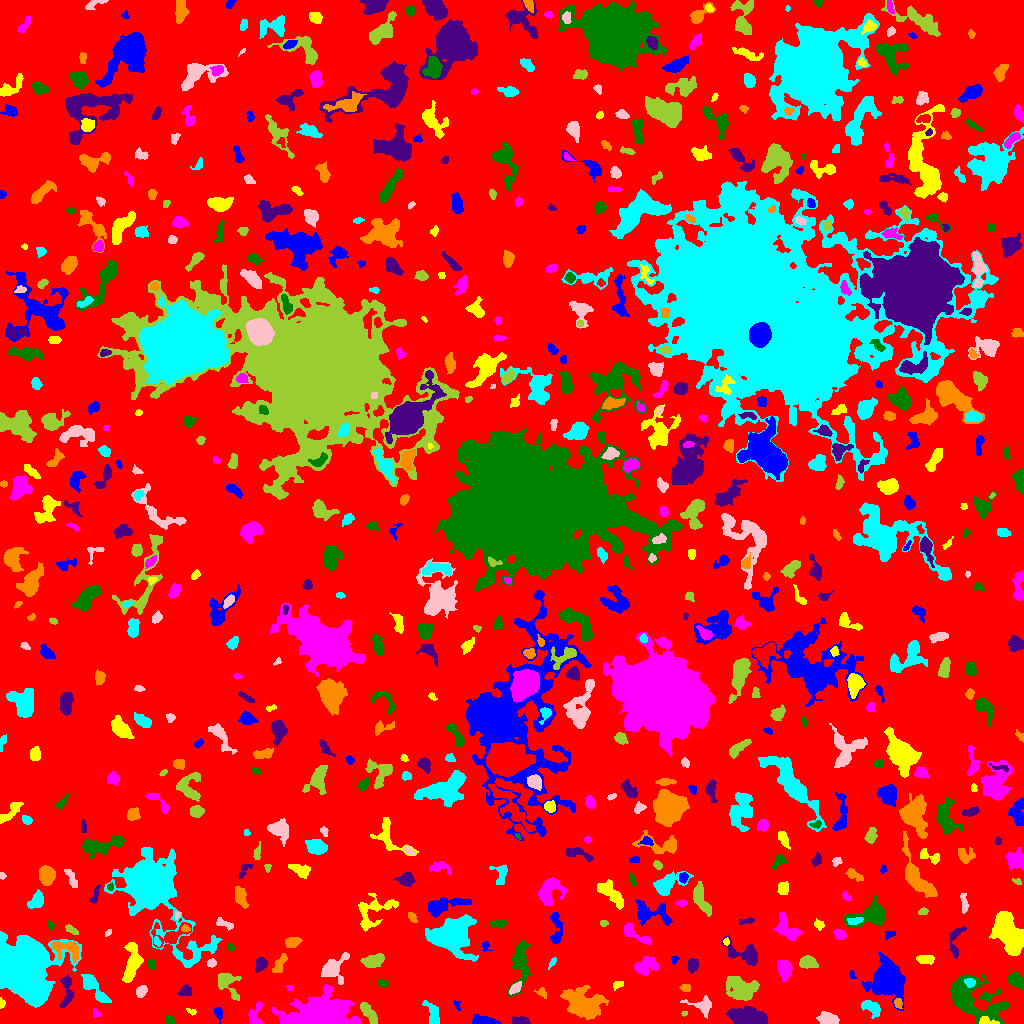

The file beside this chart, header and first rows:
ID, X, Y, A, B, theta, total_flux, mu_max, mu_median, mu_mean, R_fwhm, R_e, R10, R90, x_start, x_end, y_start, y_end, area, greylevel
0, 513.1, 503.7, 303.1, 295.1, -0.8695, 1267462, 10.0, 1.0, 1.676, 93.86, 228.8, 87.04, 370.4, 0, 1023, 0, 1023, 756121, 1.676
1, 482.3, 2.554, 6.809, 2.138, -0.07893, 597.0, 7.0, 3.0, 2.941, 4.787, 4.406, 1.596, 6.864, 472, 501, 0, 9, 203, 6.941
2, 985.5, 2.11, 4.654, 1.911, -0.1126, 173.0, 6.0, 1.0, 1.587, 2.821, 2.646, 0.9772, 4.478, 979, 999, 0, 7, 109, 10.59
3, 96.09, 10.1, 2.385, 1.716, -0.8785, 100.0, 4.0, 2.0, 1.639, 3.241, 2.394, 0.7979, 3.7, 93, 101, 6, 15, 61, 5.639
4, 169.6, 2.856, 2.766, 2.074, -0.4233, 167.0, 4.0, 2.0, 1.965, 4.406, 3.038, 1.128, 4.514, 165, 175, 0, 8, 85, 5.965
5, 520.8, 2.655, 4.13, 1.935, -0.01005, 328.0, 6.0, 2.0, 2.543, 4.37, 3.432, 1.382, 5.499, 512, 530, 0, 7, 129, 6.543
6, 582.9, 19.68, 8.922, 6.002, -0.2929, 6552, 20.0, 5.0, 7.076, 9.253, 8.349, 3.241, 14.23, 560, 608, 4, 38, 926, 10.08
7, 871.7, 15.93, 5.424, 2.849, -0.5912, 586.0, 6.0, 2.5, 2.593, 5.997, 4.406, 1.693, 6.887, 861, 880, 5, 23, 226, 6.593
8, 829.1, 4.108, 4.354, 2.578, -0.2067, 1041, 11.0, 4.0, 4.689, 5.293, 4.146, 1.693, 6.604, 816, 839, 0, 12, 222, 8.689
9, 684.2, 9.875, 1.541, 1.249, 0.465, 88.0, 5.0, 3.0, 2.839, 2.326, 1.784, 0.5642, 2.764, 681, 687, 7, 12, 31, 7.839
10, 929.6, 14.63, 3.752, 1.982, -0.5573, 138.0, 2.0, 1.0, 1.255, 5.557, 3.29, 1.382, 5.14, 923, 938, 8, 20, 110, 5.255
11, 218.3, 10.1, 3.352, 1.919, -1.305, 163.0, 4.0, 2.0, 1.646, 4.107, 3.141, 1.128, 4.853, 214, 222, 0, 16, 99, 5.646
12, 190.8, 12.27, 2.994, 1.349, -0.4206, 86.0, 4.0, 2.0, 1.623, 2.932, 2.326, 0.7979, 3.656, 186, 196, 8, 15, 53, 5.623
13, 255, 8.055, 6.873, 3.274, 1.339, 380.0, 4.0, 2.0, 1.872, 6.358, 4.406, 1.784, 6.84, 248, 262, 0, 22, 203, 5.872
14, 972.8, 23.95, 16.55, 9.021, -0.5336, 5517, 12.0, 4.0, 4.202, 10.14, 11.28, 4.222, 17.82, 950, 1009, 0, 49, 1313, 7.202
15, 746.1, 6.288, 8.072, 4.028, -0.07841, 8036, 32.0, 12.0, 13.83, 8.406, 6.956, 2.877, 11.31, 726, 767, 0, 17, 581, 15.83
16, 897.9, 20.16, 2.631, 1.889, -1.211, 201.0, 5.0, 2.0, 2.577, 3.478, 2.821, 1.128, 4.334, 894, 902, 15, 25, 78, 8.577
17, 432.9, 8.816, 6.957, 2.901, -1.202, 494.0, 5.0, 2.0, 2.148, 5.382, 4.754, 1.784, 7.313, 422, 439, 0, 23, 230, 6.148
18, 702.6, 17.6, 5.965, 3.745, -0.2614, 508.0, 5.0, 2.0, 2.073, 5.352, 4.618, 1.784, 7.506, 680, 711, 5, 28, 245, 6.073
19, 368.9, 9.967, 6.686, 2.222, -1.01, 718.0, 7.0, 3.0, 3.149, 5.412, 4.583, 1.784, 7.269, 360, 377, 0, 21, 228, 8.149
20, 809.8, 21.87, 2.844, 1.834, -0.2763, 246.0, 6.0, 3.0, 2.703, 3.989, 2.932, 1.128, 4.478, 803, 816, 18, 26, 91, 6.703
21, 457.1, 17.78, 3.133, 1.443, -1.176, 96.0, 4.0, 2.0, 1.684, 3.09, 2.326, 0.7979, 3.7, 454, 460, 13, 23, 57, 6.684
22, 1.548, 19.98, 2.424, 1.381, -1.565, 135.0, 5.0, 2.0, 2.596, 2.821, 2.185, 0.7979, 3.338, 0, 5, 15, 26, 52, 6.596
23, 319.5, 6.831, 13.6, 6.229, 0.05194, 33812, 119.0, 10.0, 18.98, 6.383, 9.08, 3.192, 17.08, 271, 360, 0, 39, 1781, 21.98
24, 520.1, 62.11, 12, 4.02, 1.496, 2191, 12.0, 3.0, 4.181, 6.604, 6.77, 2.585, 11.23, 508, 530, 26, 83, 524, 7.181
25, 185.5, 32.93, 3.048, 2.544, 0.4863, 324.0, 6.0, 2.0, 2.551, 4.37, 3.338, 1.262, 5.293, 177, 191, 28, 39, 127, 6.551
26, 541.6, 30.55, 3.08, 2.001, -0.6032, 96.0, 3.0, 1.0, 1.157, 2.523, 2.646, 0.9772, 4.406, 534, 546, 25, 36, 83, 5.157
27, 93.18, 36.69, 9.82, 2.921, -0.8685, 1055, 8.0, 2.0, 2.89, 6.257, 5.528, 2.034, 8.956, 81, 111, 21, 49, 365, 6.89
28, 141.2, 32.48, 2.844, 2.26, 0.9423, 423.0, 8.0, 3.0, 3.496, 4.222, 3.192, 1.262, 5.078, 136, 147, 26, 38, 121, 7.496
29, 228.3, 39.81, 8.367, 4.526, -1.012, 530.0, 5.0, 1.0, 1.587, 4.918, 4.82, 1.784, 8.058, 218, 241, 23, 50, 334, 6.587
30, 471.1, 31.93, 2.445, 1.497, -0.04666, 98.0, 4.0, 2.0, 1.69, 3.141, 2.459, 0.7979, 3.868, 465, 476, 29, 35, 58, 6.69
31, 887.5, 43.65, 6.954, 6.164, -1.273, 18100, 71.0, 7.0, 15.88, 7.611, 7.399, 2.877, 13.34, 862, 905, 13, 71, 1140, 18.88
32, 617.9, 38.92, 2.899, 1.669, 0.4096, 111.0, 3.0, 1.0, 1.442, 3.385, 2.821, 0.9772, 4.297, 613, 623, 33, 42, 77, 5.442
33, 289.6, 35.62, 1.572, 1.317, -0.7598, 53.0, 3.0, 2.0, 1.559, 2.394, 1.871, 0.5642, 2.821, 286, 292, 33, 38, 34, 6.559
34, 382.9, 40.25, 2.767, 1.799, -0.5059, 118.0, 4.0, 1.0, 1.475, 3.385, 2.821, 0.9772, 4.442, 377, 388, 36, 44, 80, 5.475
35, 66.52, 32.95, 9.276, 2.867, 1.561, 627.0, 6.0, 2.0, 2.43, 5.971, 4.951, 1.871, 7.756, 60, 74, 16, 49, 258, 6.43
36, 685.2, 35.5, 2.123, 1.739, 0.0, 88.0, 3.0, 1.0, 1.143, 2.764, 2.326, 0.7979, 3.868, 679, 690, 32, 39, 77, 7.143
37, 970, 40.92, 2.353, 2.088, -0.2805, 274.0, 7.0, 3.0, 3.011, 3.385, 2.821, 1.128, 4.442, 964, 975, 36, 45, 91, 13.01
38, 515.2, 35.28, 3.439, 1.857, 0.7268, 332.0, 6.0, 3.0, 2.862, 4.37, 3.241, 1.262, 5.046, 509, 521, 29, 42, 116, 8.862
39, 741.9, 34.23, 7.282, 5.442, -0.4086, 1741, 9.0, 3.0, 2.926, 6.18, 7.047, 2.706, 11.47, 726, 759, 23, 47, 595, 6.926
40, 489.7, 43.02, 6.031, 3.296, 0.7789, 721.0, 6.0, 2.0, 2.469, 6.723, 5.323, 2.034, 8.156, 480, 500, 32, 52, 292, 6.469
41, 852, 48.48, 2.215, 1.414, -1.239, 81.0, 3.0, 2.0, 1.688, 2.985, 2.257, 0.7979, 3.432, 849, 856, 45, 53, 48, 6.688
42, 132, 61.63, 9.899, 3.523, 1.449, 1567, 10.0, 3.0, 3.32, 5.917, 6.333, 2.257, 10.39, 122, 143, 41, 81, 472, 7.32
43, 643.9, 56.46, 5.665, 3.935, 0.3236, 633.0, 7.0, 1.0, 1.936, 4.297, 4.82, 1.871, 8.556, 634, 659, 48, 67, 327, 5.936
44, 1015, 42.96, 4.456, 2.867, -0.6047, 609.0, 6.0, 3.0, 2.846, 5.971, 4.406, 1.784, 6.956, 1007, 1023, 34, 52, 214, 6.846
45, 260.8, 59.47, 3.544, 2.518, 1.076, 348.0, 5.0, 2.0, 2.32, 4.652, 3.742, 1.596, 5.809, 255, 267, 51, 66, 150, 6.32
46, 279.4, 59.3, 5.591, 2.216, 1.037, 273.0, 3.0, 2.0, 1.578, 5.382, 4.297, 1.693, 6.531, 272, 287, 51, 70, 173, 5.578
47, 552.6, 61.28, 2.372, 1.025, 0.9451, 96.0, 5.0, 1.0, 1.6, 2.326, 1.954, 0.7979, 3.141, 548, 556, 54, 66, 60, 6.6
48, 211.5, 60.41, 2.017, 1.829, 0.2186, 139.0, 4.0, 2.0, 1.878, 3.742, 2.523, 0.9772, 3.785, 207, 216, 56, 65, 74, 6.878
49, 808.2, 60.8, 4.501, 3.06, -0.1509, 673.0, 5.0, 3.0, 3.315, 6.864, 4.853, 2.034, 7.203, 799, 818, 55, 68, 203, 6.315
50, 424.1, 59.98, 3.592, 1.674, -0.4422, 261.0, 6.0, 3.0, 2.584, 4.107, 3.09, 1.128, 4.72, 417, 431, 56, 65, 101, 6.584
51, 674.5, 63.74, 2.027, 1.495, 0.7705, 80.0, 3.0, 1.0, 1.509, 2.877, 2.185, 0.7979, 3.385, 671, 679, 59, 67, 53, 6.509
52, 925.1, 64.23, 4.365, 1.971, -0.06072, 391.0, 6.0, 3.0, 2.589, 5.046, 3.742, 1.493, 5.781, 916, 934, 59, 68, 151, 6.589
53, 784, 54.05, 4.734, 2.875, -1.33, 795.0, 8.0, 3.0, 3.118, 5.47, 4.549, 1.784, 7.506, 777, 792, 42, 63, 255, 7.118
54, 151.7, 59.39, 2.476, 2.03, -1.5, 192.0, 4.0, 2.0, 2.37, 4.297, 2.877, 1.128, 4.297, 147, 155, 54, 64, 81, 7.37
55, 692.6, 58.5, 3.111, 2.462, 1.444, 469.0, 9.0, 3.0, 3.326, 3.338, 3.432, 1.262, 5.557, 687, 698, 50, 65, 141, 7.326
56, 68.3, 75.37, 7.688, 3.754, -0.2507, 612.0, 7.0, 1.0, 1.832, 4.107, 4.583, 1.693, 8.117, 51, 79, 61, 82, 334, 8.832
57, 24.03, 54.51, 12.22, 10.88, -0.9872, 55281, 93.0, 9.0, 17.13, 10.54, 12.13, 4.514, 24.04, 0, 81, 16, 92, 3228, 20.13
58, 332.9, 55.23, 7.383, 4.834, 0.7568, 1134, 8.0, 2.0, 2.821, 6.308, 5.642, 2.185, 9.288, 321, 349, 39, 71, 402, 7.821
59, 373.2, 62.19, 5.428, 2.745, 0.1698, 735.0, 6.0, 3.0, 2.871, 6.628, 4.82, 1.954, 7.59, 360, 384, 56, 70, 256, 6.871
... 647 more rows
